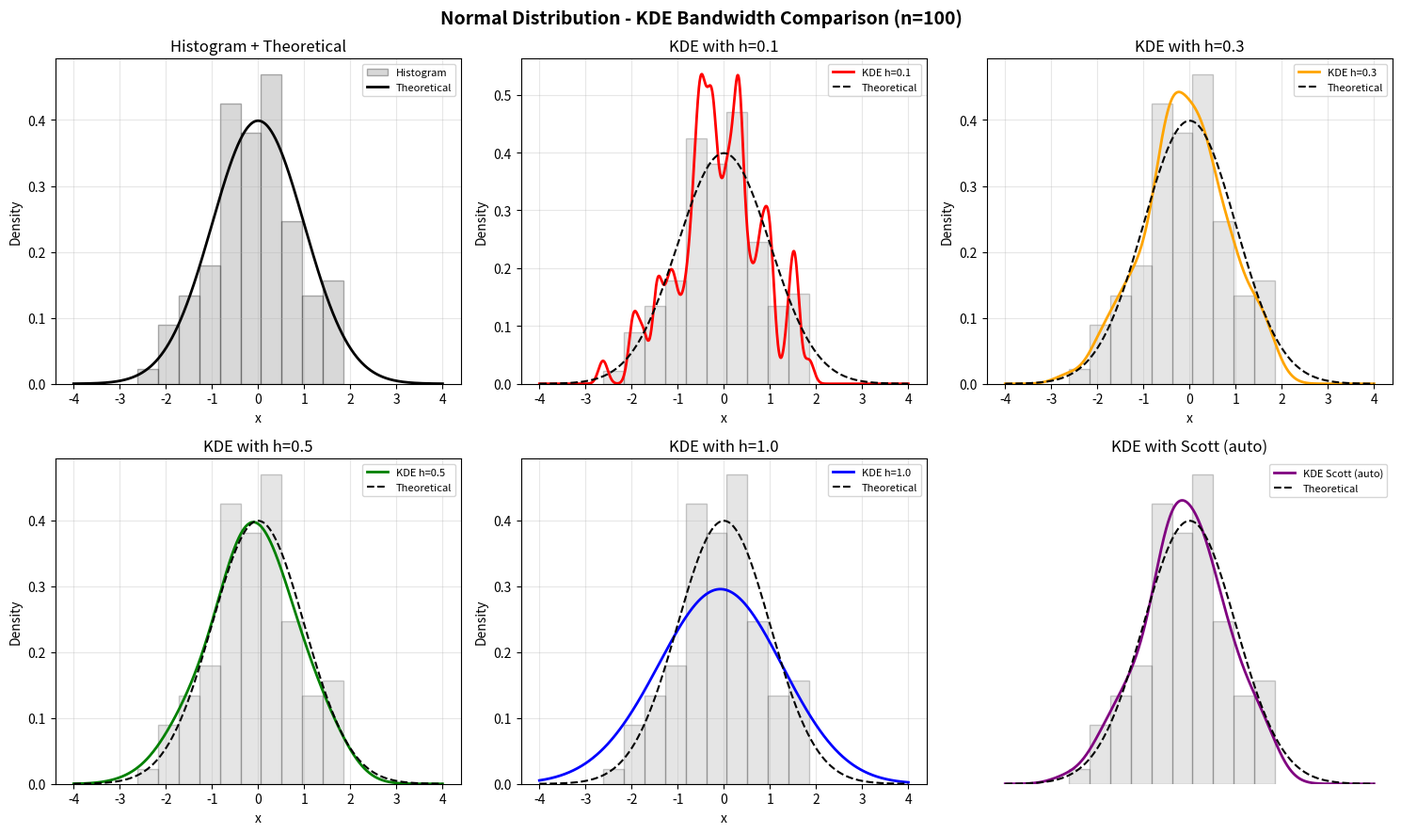
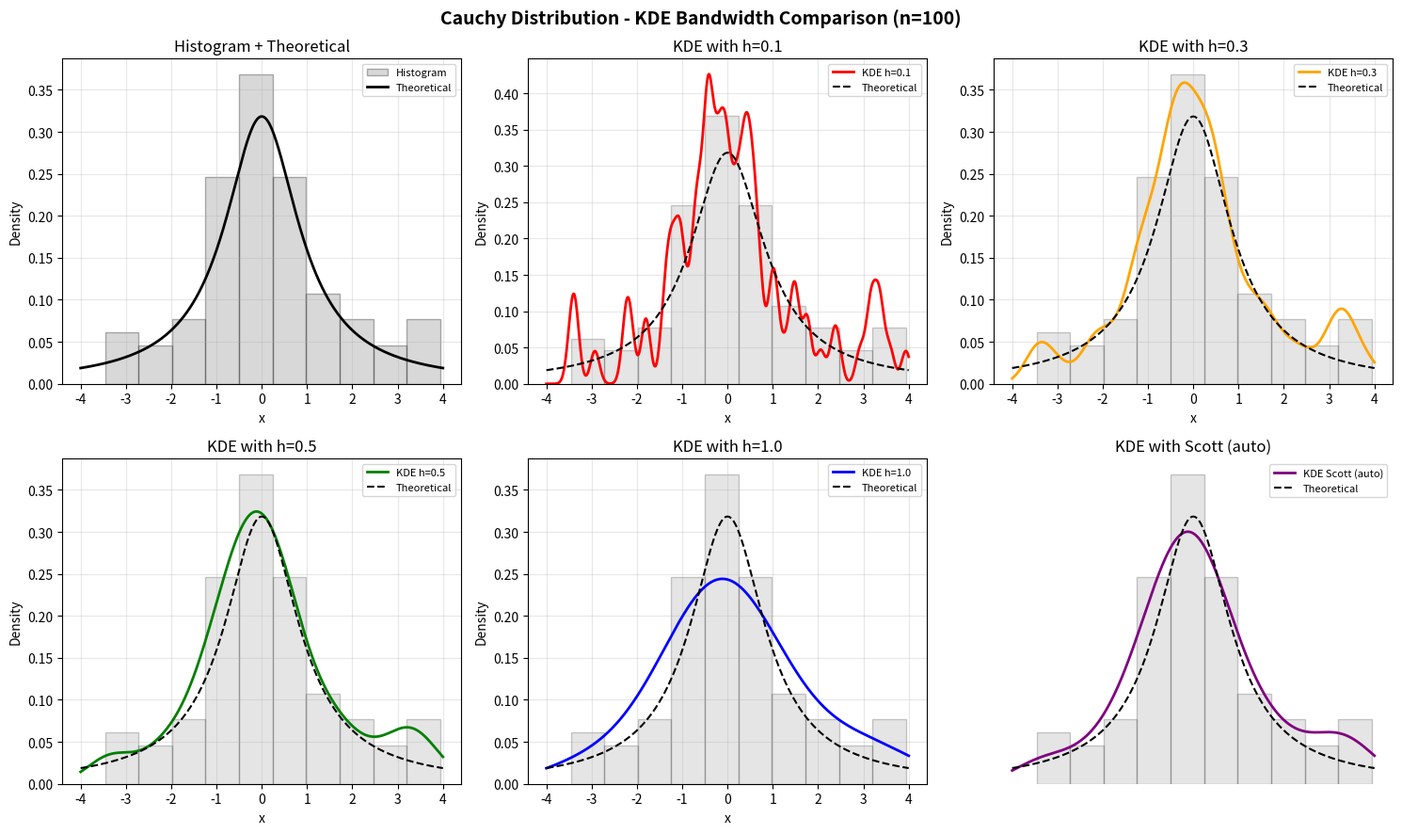
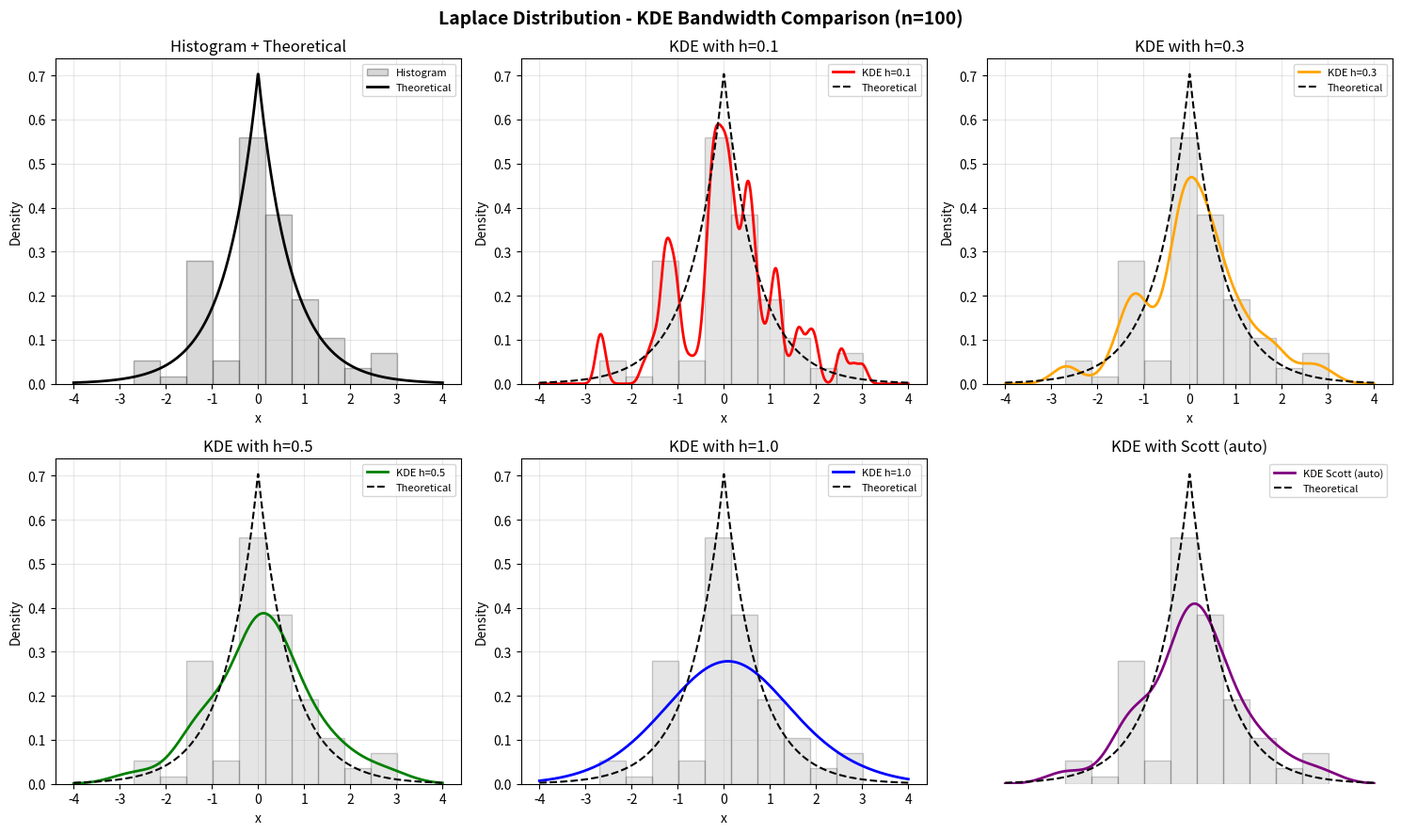
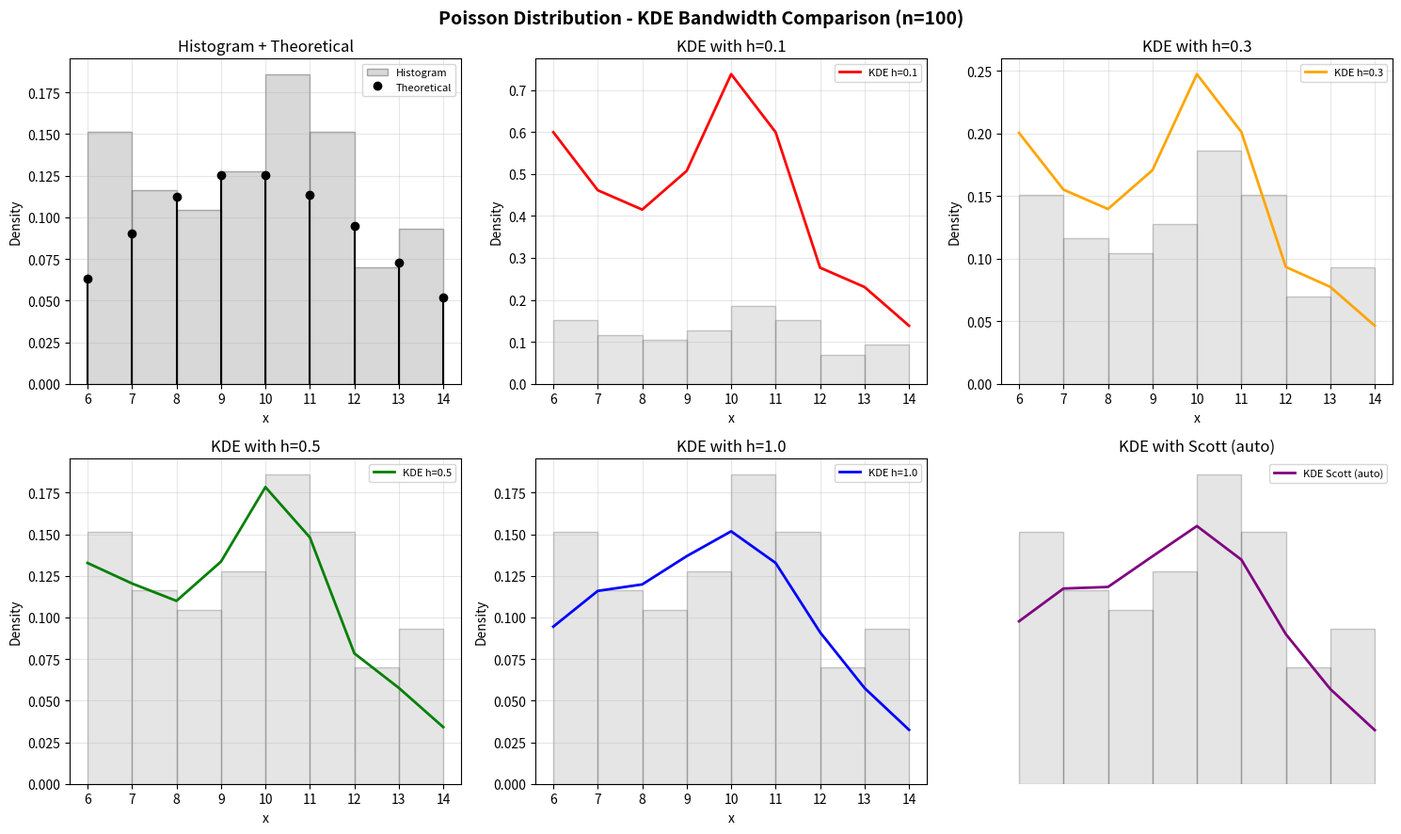
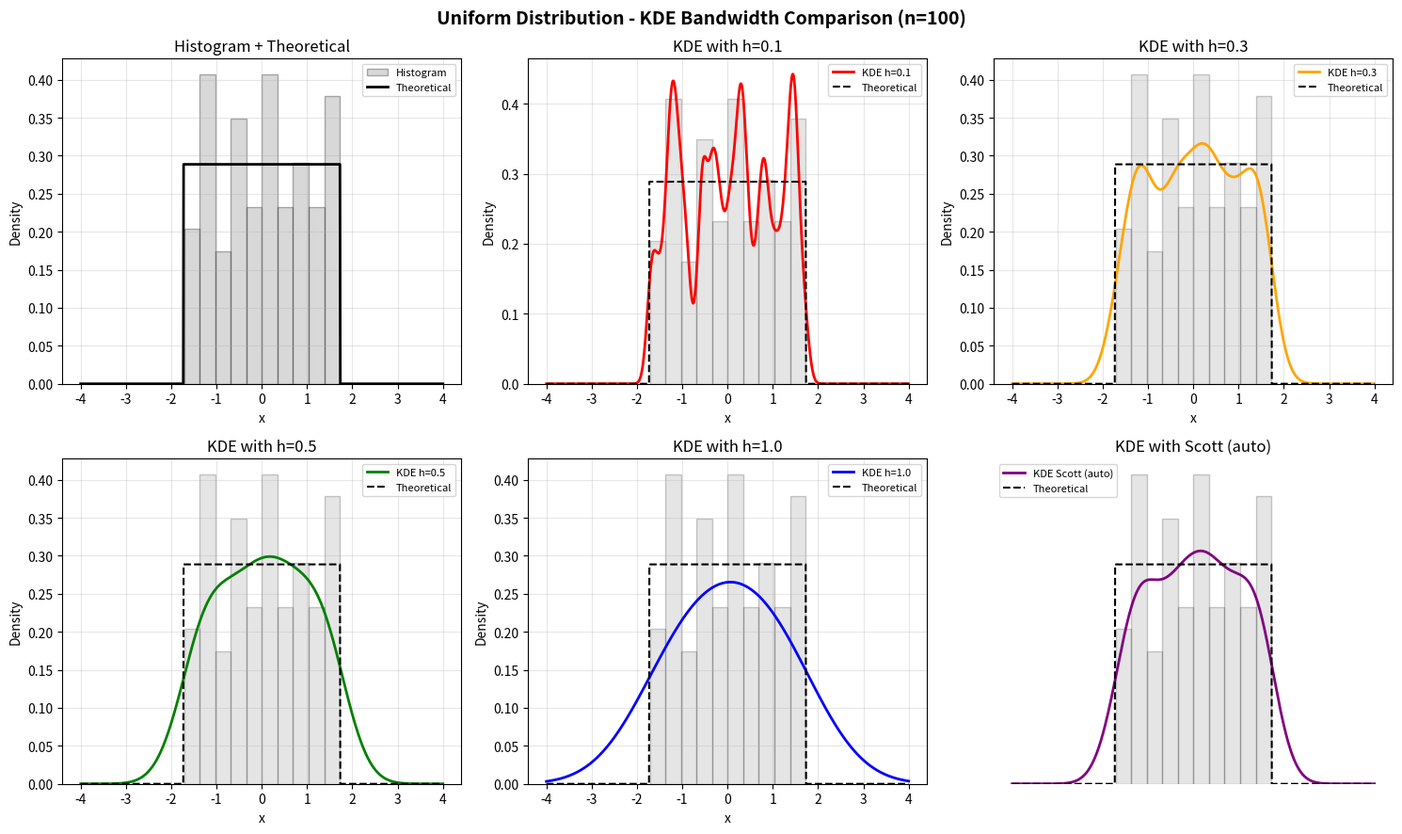
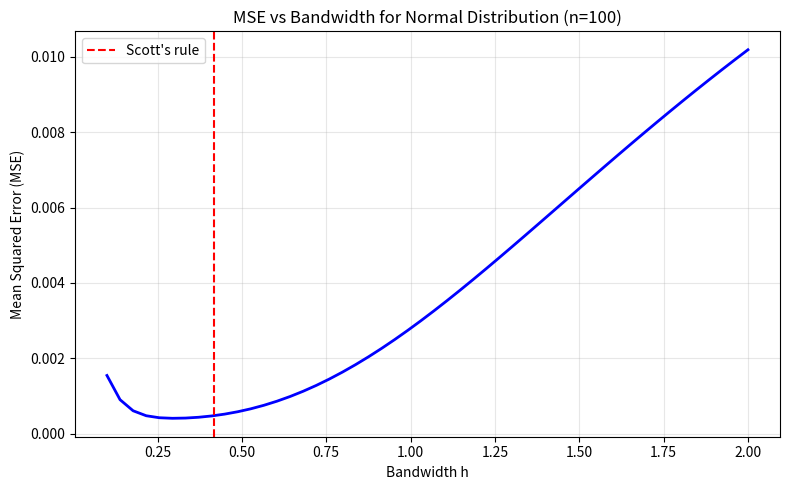

The matplotlib source for these figures, in order:
import numpy as np
import matplotlib.pyplot as plt
from scipy import stats
from scipy.stats import gaussian_kde
import os
import warnings
warnings.filterwarnings('ignore')

os.makedirs('results_lab4', exist_ok=True)

n = 100
np.random.seed(42)

distributions = {
    'Normal': lambda: np.random.normal(0, 1, n),
    'Cauchy': lambda: np.random.standard_cauchy(n),
    'Laplace': lambda: np.random.laplace(0, 1/np.sqrt(2), n),
    'Poisson': lambda: np.random.poisson(10, n),
    'Uniform': lambda: np.random.uniform(-np.sqrt(3), np.sqrt(3), n)
}

x_ranges = {
    'Normal': (-4, 4),
    'Cauchy': (-4, 4),
    'Laplace': (-4, 4),
    'Poisson': (6, 14),
    'Uniform': (-4, 4)
}

h_values = [0.1, 0.3, 0.5, 1.0, 'scott']
h_labels = ['h=0.1', 'h=0.3', 'h=0.5', 'h=1.0', 'Scott (auto)']
colors = ['red', 'orange', 'green', 'blue', 'purple']

print("=" * 60)
print("LAB 4: KDE Bandwidth Comparison")
print("=" * 60)

for dist_name, dist_func in distributions.items():
    print(f"\nProcessing {dist_name}...")
    
    sample = dist_func()
    
    if dist_name == 'Cauchy':
        sample = sample[(sample > -10) & (sample < 10)]
        sample = sample[:n]
    
    x_min, x_max = x_ranges[dist_name]
    sample = sample[(sample >= x_min) & (sample <= x_max)]
    
    x_plot = np.linspace(x_min, x_max, 1000)
    
    if dist_name == 'Normal':
        y_theoretical = stats.norm.pdf(x_plot, loc=0, scale=1)
    elif dist_name == 'Cauchy':
        y_theoretical = stats.cauchy.pdf(x_plot, loc=0, scale=1)
    elif dist_name == 'Laplace':
        y_theoretical = stats.laplace.pdf(x_plot, loc=0, scale=1/np.sqrt(2))
    elif dist_name == 'Poisson':
        x_plot = np.arange(x_min, x_max+1)
        y_theoretical = stats.poisson.pmf(x_plot, mu=10)
    elif dist_name == 'Uniform':
        y_theoretical = stats.uniform.pdf(x_plot, loc=-np.sqrt(3), scale=2*np.sqrt(3))
    
    fig, axes = plt.subplots(2, 3, figsize=(15, 9))
    axes = axes.flatten()
    
    # Гистограмма для справки
    axes[0].hist(sample, bins='sqrt', density=True, alpha=0.3, 
                color='gray', edgecolor='black', label='Histogram')
    axes[0].set_title('Histogram + Theoretical')
    axes[0].set_xlabel('x')
    axes[0].set_ylabel('Density')
    axes[0].grid(True, alpha=0.3)
    
    if dist_name != 'Poisson':
        axes[0].plot(x_plot, y_theoretical, 'k-', linewidth=2, label='Theoretical')
        axes[0].legend(fontsize=8)
    else:
        axes[0].stem(x_plot, y_theoretical, linefmt='k-', markerfmt='ko', 
                    basefmt=' ', label='Theoretical')
        axes[0].legend(fontsize=8)
    
    for idx, (h, label, color) in enumerate(zip(h_values, h_labels, colors), start=1):
        if h == 'scott':
            kde = gaussian_kde(sample) 
            y_kde = kde(x_plot)
        else:
            kde = gaussian_kde(sample, bw_method=h / np.std(sample))
            y_kde = kde(x_plot)
        
        axes[idx].hist(sample, bins='sqrt', density=True, alpha=0.2, 
                      color='gray', edgecolor='black')
        axes[idx].plot(x_plot, y_kde, color=color, linewidth=2, label=f'KDE {label}')
        
        if dist_name != 'Poisson':
            axes[idx].plot(x_plot, y_theoretical, 'k--', linewidth=1.5, label='Theoretical')
        
        axes[idx].set_title(f'KDE with {label}')
        axes[idx].set_xlabel('x')
        axes[idx].set_ylabel('Density')
        axes[idx].legend(fontsize=8)
        axes[idx].grid(True, alpha=0.3)
    
    axes[-1].axis('off')
    
    plt.suptitle(f'{dist_name} Distribution - KDE Bandwidth Comparison (n={n})', 
                 fontsize=14, fontweight='bold')
    plt.tight_layout()
    plt.savefig(f'results_lab4/{dist_name.lower()}_bandwidth_comparison.png', 
               dpi=300, bbox_inches='tight')
    plt.close()
    
    print(f"  Saved bandwidth comparison for {dist_name}")

print("\nCalculating MSE for different h values...")

sample_normal = np.random.normal(0, 1, n)
x_eval = np.linspace(-4, 4, 200)
y_true = stats.norm.pdf(x_eval, loc=0, scale=1)

h_test = np.linspace(0.1, 2.0, 50)
mse_values = []

for h in h_test:
    kde = gaussian_kde(sample_normal, bw_method=h / np.std(sample_normal))
    y_est = kde(x_eval)
    mse = np.mean((y_est - y_true) ** 2)
    mse_values.append(mse)

fig, ax = plt.subplots(1, 1, figsize=(8, 5))
ax.plot(h_test, mse_values, 'b-', linewidth=2)
ax.axvline(x=1.06 * np.std(sample_normal) * n**(-1/5), color='red', 
          linestyle='--', label="Scott's rule")
ax.set_xlabel('Bandwidth h')
ax.set_ylabel('Mean Squared Error (MSE)')
ax.set_title('MSE vs Bandwidth for Normal Distribution (n=100)')
ax.legend()
ax.grid(True, alpha=0.3)
plt.tight_layout()
plt.savefig('results_lab4/mse_vs_bandwidth.png', dpi=300, bbox_inches='tight')
plt.close()

print("✅ MSE plot saved")
print("\n🎉 All bandwidth comparison results saved to 'results_lab4' folder")
